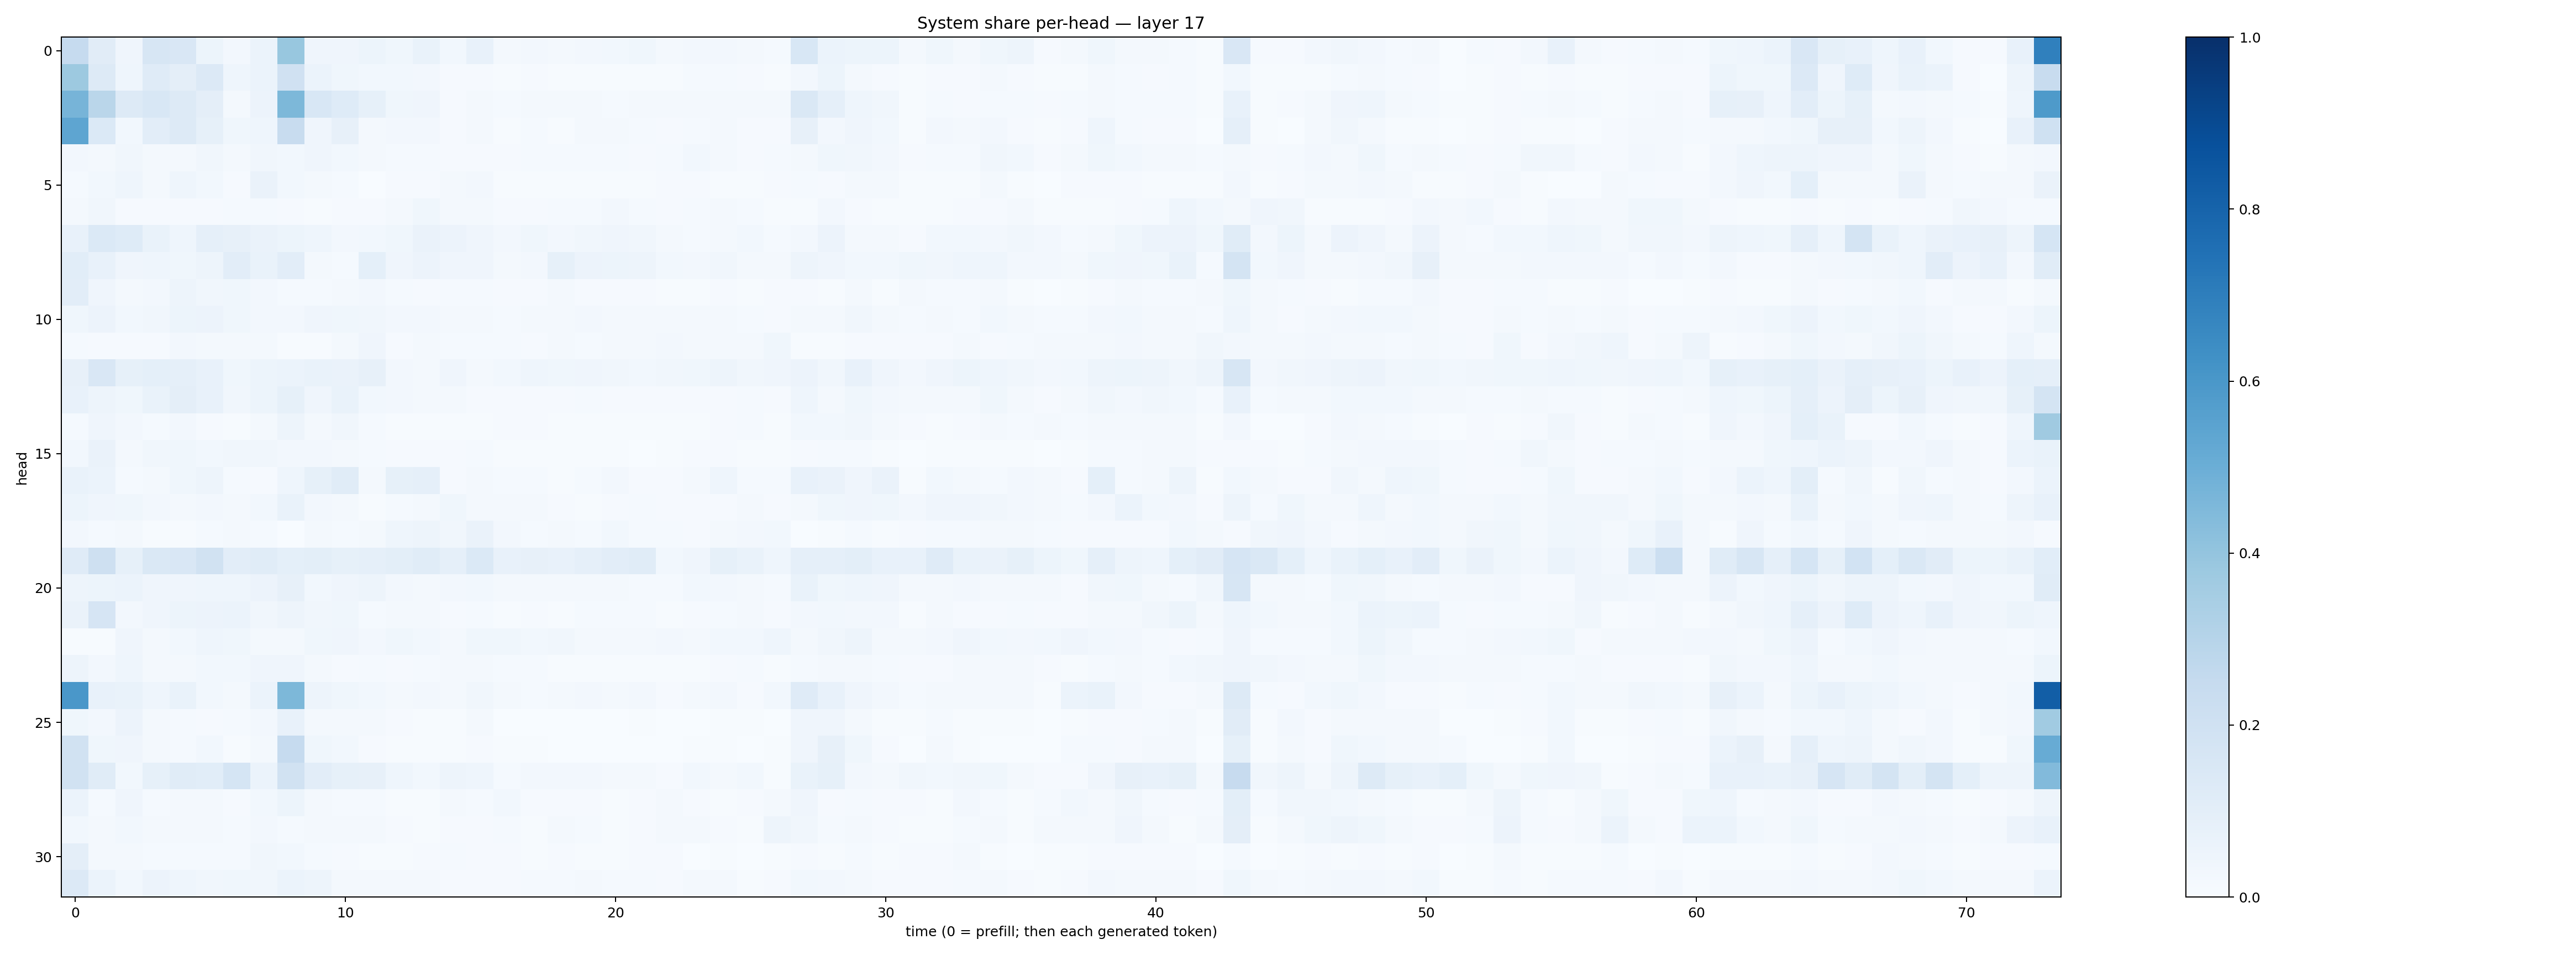

Values plotted in this chart, from the file beside it:
0.249125, 0.11253004, 0.041879922, 0.16223946, 0.1500871, 0.05467888, 0.02429487, 0.059696738, 0.3896023, 0.04201305, 0.039825093, 0.052033953, 0.036009297, 0.06906674, 0.028653245, 0.07720004, 0.018312454, 0.023625536, 0.022464098, 0.02509488, 0.02873404, 0.03701524, 0.01764325, 0.024360938
0.3769, 0.1263, 0.04609, 0.1174, 0.09698, 0.1341, 0.04487, 0.06212, 0.1983, 0.05893, 0.03901, 0.03091, 0.02952, 0.02519, 0.0086, 0.008832, 0.006633, 0.011, 0.007449, 0.007415, 0.006893, 0.007045, 0.005345, 0.01226
0.4693, 0.2871, 0.1303, 0.1546, 0.1258, 0.0944, 0.023, 0.05578, 0.457, 0.1529, 0.1237, 0.08526, 0.03732, 0.03913, 0.01165, 0.0225, 0.01439, 0.01943, 0.02164, 0.01787, 0.01419, 0.01995, 0.01565, 0.01683
0.5378, 0.1368, 0.02893, 0.1027, 0.1306, 0.08244, 0.03833, 0.04472, 0.2406, 0.04256, 0.08131, 0.02057, 0.02442, 0.02659, 0.01142, 0.01818, 0.003936, 0.01385, 0.006525, 0.01754, 0.02044, 0.01229, 0.007846, 0.01243
0.02651, 0.02071, 0.03228, 0.02164, 0.02225, 0.03229, 0.01922, 0.03128, 0.02795, 0.04188, 0.03009, 0.01638, 0.01554, 0.01286, 0.0115, 0.01117, 0.008069, 0.01438, 0.01507, 0.01476, 0.0127, 0.009451, 0.01383, 0.0277
0.0119, 0.03015, 0.04592, 0.0201, 0.04393, 0.03077, 0.008449, 0.06488, 0.0278, 0.02065, 0.01439, 0.003546, 0.008245, 0.009655, 0.01656, 0.02407, 0.007516, 0.007657, 0.005432, 0.004254, 0.005191, 0.007778, 0.008984, 0.008736
0.01997, 0.03366, 0.01002, 0.008735, 0.008261, 0.01046, 0.01387, 0.0121, 0.008871, 0.005405, 0.0103, 0.009961, 0.01693, 0.03904, 0.02274, 0.0203, 0.008974, 0.0116, 0.01449, 0.01386, 0.02713, 0.01296, 0.007957, 0.01348
0.07438, 0.1393, 0.1242, 0.06728, 0.04444, 0.08887, 0.08038, 0.06432, 0.05459, 0.04474, 0.02447, 0.03102, 0.03856, 0.06523, 0.05745, 0.0415, 0.02733, 0.03833, 0.02525, 0.035, 0.04125, 0.03324, 0.01601, 0.01207
0.1075, 0.07263, 0.03939, 0.04375, 0.03727, 0.04821, 0.1025, 0.06983, 0.1046, 0.02072, 0.01498, 0.09044, 0.03936, 0.0583, 0.04139, 0.04172, 0.02194, 0.02419, 0.08355, 0.05544, 0.05455, 0.04774, 0.03001, 0.02514
0.1022, 0.03936, 0.01649, 0.02377, 0.05022, 0.03387, 0.03723, 0.02607, 0.01501, 0.01439, 0.01923, 0.02352, 0.01223, 0.009384, 0.01549, 0.01176, 0.009206, 0.01103, 0.02141, 0.009872, 0.007828, 0.008141, 0.007339, 0.006674
0.03688, 0.05497, 0.03048, 0.03418, 0.05144, 0.05522, 0.03742, 0.02488, 0.02478, 0.04031, 0.03675, 0.0323, 0.02526, 0.02663, 0.01564, 0.01839, 0.01459, 0.01593, 0.02249, 0.02431, 0.01945, 0.02199, 0.01626, 0.01636
0.01508, 0.01093, 0.009192, 0.01022, 0.02465, 0.01821, 0.02171, 0.02171, 0.005179, 0.006983, 0.02266, 0.04225, 0.009573, 0.01788, 0.01464, 0.0152, 0.01177, 0.0104, 0.0201, 0.01317, 0.02211, 0.02296, 0.02704, 0.0171
0.07906, 0.1502, 0.08546, 0.09334, 0.08681, 0.07529, 0.03558, 0.05451, 0.06089, 0.06771, 0.06373, 0.08201, 0.02564, 0.0216, 0.03969, 0.02337, 0.03122, 0.04431, 0.03527, 0.04223, 0.03478, 0.02852, 0.03219, 0.03732
0.07394, 0.04729, 0.03759, 0.06828, 0.09693, 0.0733, 0.03457, 0.05126, 0.08428, 0.04045, 0.06743, 0.03003, 0.02632, 0.02089, 0.01696, 0.01163, 0.01116, 0.01124, 0.008977, 0.01285, 0.0101, 0.01092, 0.01087, 0.00959
0.01275, 0.04208, 0.02689, 0.01326, 0.02555, 0.009718, 0.007037, 0.01651, 0.04767, 0.01721, 0.03204, 0.01172, 0.006204, 0.007229, 0.004872, 0.00538, 0.00898, 0.009094, 0.006034, 0.005036, 0.004164, 0.004586, 0.005162, 0.00728
0.02968, 0.06365, 0.02259, 0.03246, 0.03618, 0.03021, 0.03359, 0.03351, 0.02686, 0.02488, 0.01699, 0.01423, 0.01015, 0.01056, 0.01088, 0.0124, 0.004849, 0.004928, 0.006299, 0.006009, 0.005361, 0.003843, 0.004782, 0.008478
0.07003, 0.05985, 0.01507, 0.02092, 0.03828, 0.04772, 0.01536, 0.01088, 0.04552, 0.08396, 0.1151, 0.01799, 0.08559, 0.08944, 0.01081, 0.02253, 0.01319, 0.0123, 0.005246, 0.01398, 0.02616, 0.01033, 0.009143, 0.01696
0.05201, 0.0403, 0.03642, 0.02589, 0.01963, 0.02423, 0.01949, 0.02971, 0.07006, 0.02625, 0.02154, 0.006851, 0.01487, 0.01717, 0.03593, 0.02343, 0.01734, 0.01947, 0.01154, 0.006203, 0.01129, 0.01352, 0.01137, 0.007863
0.02367, 0.01208, 0.01639, 0.004806, 0.005518, 0.01453, 0.02203, 0.01437, 0.002085, 0.02251, 0.01235, 0.01908, 0.04367, 0.04801, 0.03412, 0.06318, 0.02496, 0.01265, 0.01783, 0.01257, 0.02743, 0.01221, 0.01258, 0.008756
0.1203, 0.2097, 0.08433, 0.1418, 0.1512, 0.1905, 0.102, 0.1154, 0.09045, 0.09889, 0.08409, 0.08614, 0.1003, 0.1147, 0.0871, 0.1394, 0.07103, 0.08128, 0.07283, 0.08864, 0.1031, 0.1156, 0.03026, 0.04193
0.0495, 0.05398, 0.06223, 0.04263, 0.04121, 0.04546, 0.04425, 0.0552, 0.08116, 0.02991, 0.04113, 0.04745, 0.02468, 0.01846, 0.02639, 0.02786, 0.02093, 0.02185, 0.02182, 0.01989, 0.01587, 0.01351, 0.01439, 0.02988
0.06521, 0.1645, 0.02721, 0.03986, 0.05104, 0.057, 0.06208, 0.03367, 0.04693, 0.03222, 0.0358, 0.01511, 0.02332, 0.02211, 0.01014, 0.01426, 0.006127, 0.008333, 0.005779, 0.01273, 0.01184, 0.01374, 0.005147, 0.009068
0.006665, 0.006505, 0.03939, 0.02337, 0.0284, 0.04327, 0.03571, 0.02277, 0.01627, 0.03534, 0.0402, 0.0258, 0.03685, 0.0284, 0.02337, 0.03832, 0.0353, 0.03106, 0.03166, 0.02319, 0.01851, 0.01986, 0.02603, 0.02261
0.04814, 0.02639, 0.04598, 0.01883, 0.02164, 0.03091, 0.02858, 0.04169, 0.04036, 0.01634, 0.01134, 0.01263, 0.01167, 0.01234, 0.0227, 0.01835, 0.01192, 0.01196, 0.006897, 0.006641, 0.006982, 0.007604, 0.005566, 0.006581
0.6016, 0.07094, 0.06696, 0.04612, 0.06752, 0.03047, 0.02117, 0.06131, 0.4542, 0.04974, 0.03675, 0.02955, 0.02323, 0.02635, 0.02225, 0.03461, 0.01781, 0.01313, 0.01924, 0.02347, 0.01664, 0.02431, 0.01062, 0.01772
0.03735, 0.02519, 0.05598, 0.01761, 0.01177, 0.01009, 0.0125, 0.02473, 0.07557, 0.02284, 0.01863, 0.01575, 0.008915, 0.007567, 0.006454, 0.01578, 0.002595, 0.003338, 0.003096, 0.003429, 0.002965, 0.007177, 0.001054, 0.002869
0.1887, 0.03761, 0.04255, 0.02184, 0.01363, 0.03032, 0.007265, 0.01697, 0.2474, 0.03852, 0.0306, 0.01018, 0.006466, 0.007184, 0.007385, 0.01162, 0.007025, 0.005367, 0.003105, 0.001888, 0.002169, 0.003724, 0.003321, 0.004844
0.1878, 0.1142, 0.03006, 0.08319, 0.1142, 0.1079, 0.17, 0.06001, 0.188, 0.1041, 0.08402, 0.07866, 0.04498, 0.02821, 0.04868, 0.04683, 0.01534, 0.02724, 0.02521, 0.02481, 0.01812, 0.02154, 0.008999, 0.02754
0.06013, 0.01246, 0.03949, 0.01542, 0.01682, 0.0234, 0.009546, 0.02834, 0.05186, 0.01702, 0.01453, 0.01178, 0.006964, 0.006607, 0.02224, 0.01441, 0.0283, 0.009041, 0.009502, 0.008769, 0.005765, 0.008961, 0.01759, 0.01145
0.0287, 0.0177, 0.02988, 0.02293, 0.01767, 0.0233, 0.01276, 0.0241, 0.0136, 0.02159, 0.01607, 0.01772, 0.009305, 0.006336, 0.008542, 0.01007, 0.01194, 0.006842, 0.02126, 0.01309, 0.007792, 0.01051, 0.01592, 0.01627
0.09382, 0.01805, 0.01849, 0.01203, 0.01294, 0.01273, 0.01427, 0.03164, 0.02913, 0.01393, 0.008279, 0.005505, 0.00483, 0.01037, 0.01388, 0.008741, 0.01155, 0.007025, 0.0106, 0.006933, 0.006746, 0.008747, 0.01153, 0.002698
0.1365, 0.06005, 0.02936, 0.05499, 0.04663, 0.03354, 0.03607, 0.03302, 0.06088, 0.0485, 0.01829, 0.02145, 0.01741, 0.02079, 0.008797, 0.01125, 0.008802, 0.01285, 0.01457, 0.01665, 0.0122, 0.01399, 0.01035, 0.01631
